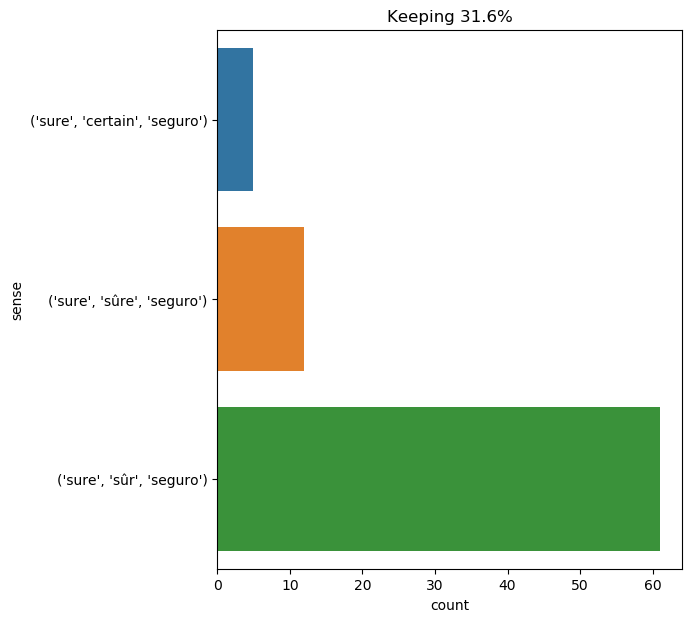

Data behind this chart, as committed beside it:
text, ind, sense, label
" oh , i am quite sure of that ! " cried…, 6, ('sure', 'sûr', 'seguro'), 0
" i think so too , miss . bessie said sh…, 12, ('sure', 'sûre', 'seguro'), 1
" i am sure of it . ", 3, ('sure', 'sûr', 'seguro'), 0
" this wound ? bah , it is now nearly he…, 15, ('sure', 'sûr', 'seguro'), 0
" amen ! " said athos , " and we will re…, 37, ('sure', 'sûr', 'seguro'), 0
now , my dear host , while your young ma…, 21, ('sure', 'sûr', 'seguro'), 0
" that damned captain , " the canadian w…, 15, ('sure', 'certain', 'seguro'), 2
" well , i am sure that in less than thr…, 5, ('sure', 'sûr', 'seguro'), 0
d’artagnan smiled -- for he understood t…, 9, ('sure', 'sûr', 'seguro'), 0
" i am afraid that women appreciate crue…, 48, ('sure', 'sûr', 'seguro'), 0
certainly if neb had any important matte…, 18, ('sure', 'sûr', 'seguro'), 0
" my faith , my dear aramis , " said d’a…, 39, ('sure', 'sûr', 'seguro'), 0
i had fixed the embarkation for the twen…, 25, ('sure', 'sûre', 'seguro'), 1
" well , then , since she has left paris…, 14, ('sure', 'sûr', 'seguro'), 0
" i am sure , sir , i should never mista…, 3, ('sure', 'sûre', 'seguro'), 1
" only my christian name , and that i am…, 11, ('sure', 'certain', 'seguro'), 2
" i tell you i am sure of it , " continu…, 6, ('sure', 'sûr', 'seguro'), 0
" i wished to know the detail , " said s…, 24, ('sure', 'sûre', 'seguro'), 1
conseil kept ned under observation . the…, 24, ('sure', 'sûre', 'seguro'), 1
the lift once raised , this sure and com…, 6, ('sure', 'sûr', 'seguro'), 0
" and even what i am sure of . ", 6, ('sure', 'sûr', 'seguro'), 0
" and of what are you so sure ? ", 7, ('sure', 'sûr', 'seguro'), 0
" yes , yes , very sure ! ", 6, ('sure', 'sûre', 'seguro'), 1
conseil looked at it with purely scienti…, 12, ('sure', 'sûr', 'seguro'), 0
as we were sure of finding him there , w…, 3, ('sure', 'sûr', 'seguro'), 0
" i was sure of it -- the cursed letter …, 3, ('sure', 'sûr', 'seguro'), 0
i was , however , good , clever , compos…, 35, ('sure', 'sûre', 'seguro'), 1
" dear me ! " said lady agatha , " how y…, 17, ('sure', 'sûre', 'seguro'), 1
" i may not know exactly where he is , b…, 14, ('sure', 'sûr', 'seguro'), 0
" dorian ! what an extraordinary piece o…, 89, ('sure', 'sûr', 'seguro'), 0
i am sure it would benefit him to talk a…, 2, ('sure', 'sûre', 'seguro'), 1
" do you feel quite sure of that , doria…, 5, ('sure', 'sûr', 'seguro'), 0
" quite sure . ", 2, ('sure', 'sûr', 'seguro'), 0
the animals which frequented these heigh…, 22, ('sure', 'sûr', 'seguro'), 0
" are you sure of it ? ", 3, ('sure', 'sûr', 'seguro'), 0
" are you quite sure of that , pencroft …, 4, ('sure', 'sûr', 'seguro'), 0
" never mind , " said pencroft , " thoug…, 28, ('sure', 'sûr', 'seguro'), 0
" but are you quite sure of having seen …, 5, ('sure', 'sûr', 'seguro'), 0
" she is sure of it . ", 3, ('sure', 'sûre', 'seguro'), 1
" good heavens , holmes ! are you sure o…, 8, ('sure', 'sûr', 'seguro'), 0
" the rogue told me a lot of stories , "…, 54, ('sure', 'sûr', 'seguro'), 0
" but are you sure of this , holmes ? ho…, 4, ('sure', 'sûr', 'seguro'), 0
in a few seconds , before he had even ti…, 29, ('sure', 'sûr', 'seguro'), 0
" change these lackeys , " said he ; " s…, 20, ('sure', 'sûr', 'seguro'), 0
" i heard it distinctly , and i am sure …, 9, ('sure', 'sûr', 'seguro'), 0
" you will , i am sure , excuse my presu…, 6, ('sure', 'sûr', 'seguro'), 0
" are you quite sure of it ? ", 4, ('sure', 'sûr', 'seguro'), 0
the lowest or the least known of them , …, 22, ('sure', 'certain', 'seguro'), 2
" so am i delighted to see you , " said …, 19, ('sure', 'sûr', 'seguro'), 0
" for me ? " said d’artagnan ; " are you…, 11, ('sure', 'sûr', 'seguro'), 0
d’artagnan was on the point of telling a…, 43, ('sure', 'sûr', 'seguro'), 0
" in a kettle , no , " the canadian shot…, 19, ('sure', 'sûr', 'seguro'), 0
" let us see , " said d’artagnan . " are…, 12, ('sure', 'sûr', 'seguro'), 0
i can not recollect whether it was by st…, 18, ('sure', 'sûr', 'seguro'), 0
sure of himself , convinced of his own p…, 0, ('sure', 'sûr', 'seguro'), 0
" you may be sure of that , ned , " i an…, 4, ('sure', 'certain', 'seguro'), 2
alice did not dare to disobey , though s…, 10, ('sure', 'sûre', 'seguro'), 1
my uncle has drawn nearer to me . he has…, 29, ('sure', 'certain', 'seguro'), 2
while my jealousy of him lasted , you ma…, 10, ('sure', 'sûr', 'seguro'), 0
" there is something horribly mysterious…, 24, ('sure', 'sûr', 'seguro'), 0
... 18 more rows
